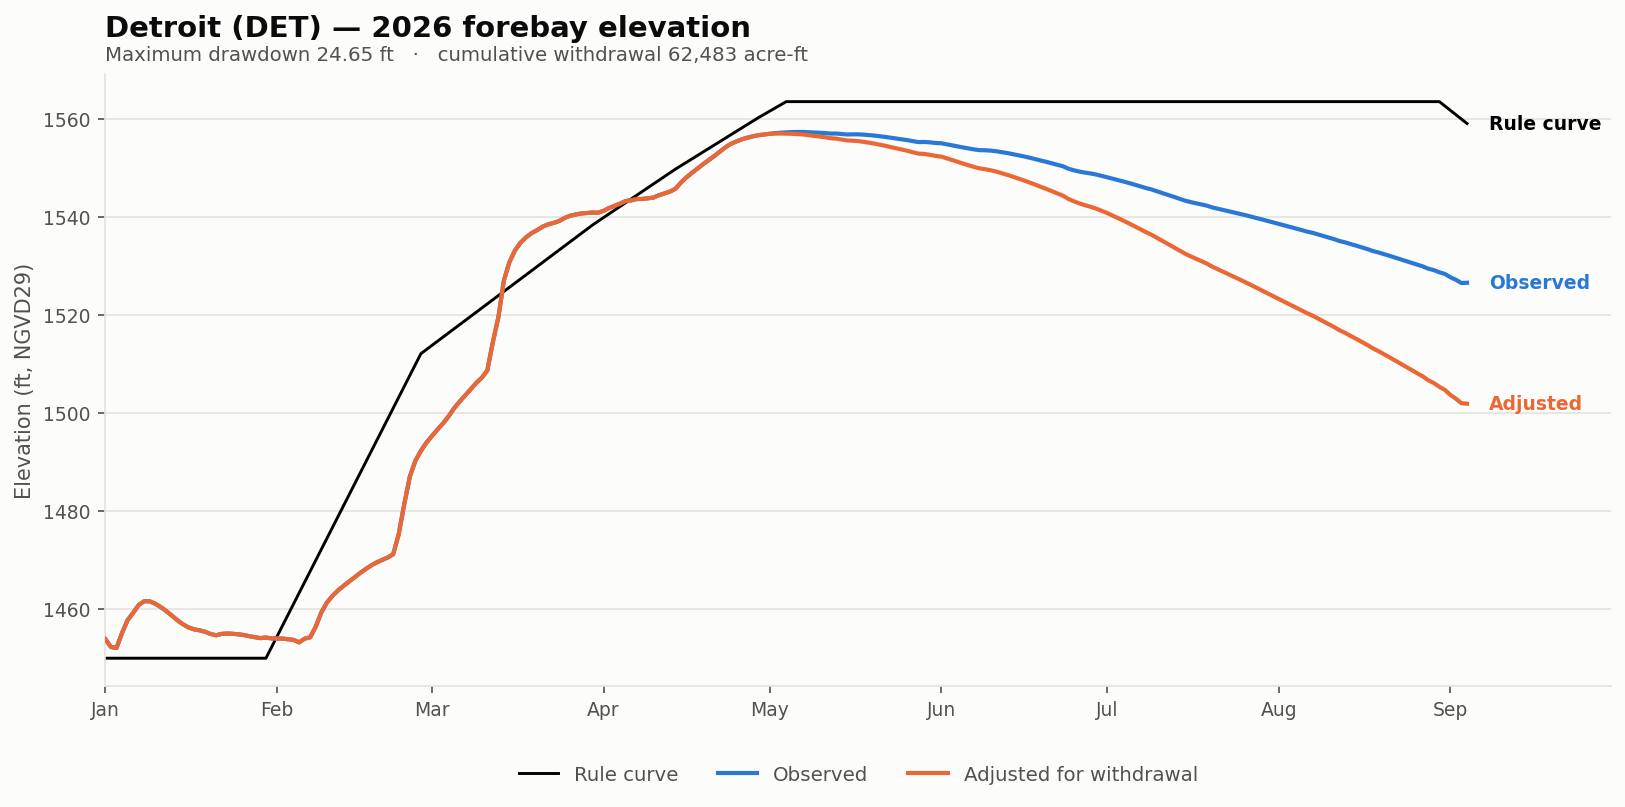

Data behind this chart, as committed beside it:
date, elev_observed_ft, elev_adjusted_ft, storage_observed_af, storage_adjusted_af, demand_cfs, cumulative_withdrawal_af, elev_change_ft, at_rating_floor, elev_rule_ft
2026-01-01, 1454, 1454, 154665, 154665, 0.0, 0.0, 0.0, False, 1450
2026-01-02, 1452, 1452, 152017, 152017, 0.0, 0.0, 0.0, False, 1450
2026-01-03, 1452, 1452, 151702, 151702, 0.0, 0.0, 0.0, False, 1450
2026-01-04, 1455, 1455, 156811, 156811, 0.0, 0.0, 0.0, False, 1450
2026-01-05, 1458, 1458, 161298, 161298, 0.0, 0.0, 0.0, False, 1450
2026-01-06, 1459, 1459, 163869, 163869, 0.0, 0.0, 0.0, False, 1450
2026-01-07, 1461, 1461, 166738, 166738, 0.0, 0.0, 0.0, False, 1450
2026-01-08, 1462, 1462, 168133, 168133, 0.0, 0.0, 0.0, False, 1450
2026-01-09, 1462, 1462, 168097, 168097, 0.0, 0.0, 0.0, False, 1450
2026-01-10, 1461, 1461, 167238, 167238, 0.0, 0.0, 0.0, False, 1450
2026-01-11, 1460, 1460, 165992, 165992, 0.0, 0.0, 0.0, False, 1450
2026-01-12, 1460, 1460, 164557, 164557, 0.0, 0.0, 0.0, False, 1450
2026-01-13, 1459, 1459, 162922, 162922, 0.0, 0.0, 0.0, False, 1450
2026-01-14, 1458, 1458, 161298, 161298, 0.0, 0.0, 0.0, False, 1450
2026-01-15, 1457, 1457, 159876, 159876, 0.0, 0.0, 0.0, False, 1450
2026-01-16, 1456, 1456, 158759, 158759, 0.0, 0.0, 0.0, False, 1450
2026-01-17, 1456, 1456, 158090, 158090, 0.0, 0.0, 0.0, False, 1450
2026-01-18, 1456, 1456, 157748, 157748, 0.0, 0.0, 0.0, False, 1450
2026-01-19, 1455, 1455, 157237, 157237, 0.0, 0.0, 0.0, False, 1450
2026-01-20, 1455, 1455, 156471, 156471, 0.0, 0.0, 0.0, False, 1450
2026-01-21, 1455, 1455, 156015, 156015, 0.0, 0.0, 0.0, False, 1450
2026-01-22, 1455, 1455, 156504, 156504, 0.0, 0.0, 0.0, False, 1450
2026-01-23, 1455, 1455, 156623, 156623, 0.0, 0.0, 0.0, False, 1450
2026-01-24, 1455, 1455, 156538, 156538, 0.0, 0.0, 0.0, False, 1450
2026-01-25, 1455, 1455, 156352, 156352, 0.0, 0.0, 0.0, False, 1450
2026-01-26, 1455, 1455, 156116, 156116, 0.0, 0.0, 0.0, False, 1450
2026-01-27, 1454, 1454, 155710, 155710, 0.0, 0.0, 0.0, False, 1450
2026-01-28, 1454, 1454, 155356, 155356, 0.0, 0.0, 0.0, False, 1450
2026-01-29, 1454, 1454, 155052, 155052, 0.0, 0.0, 0.0, False, 1450
2026-01-30, 1454, 1454, 155238, 155238, 0.0, 0.0, 0.0, False, 1450
2026-01-31, 1454, 1454, 154950, 154950, 0.0, 0.0, 0.0, False, 1452
2026-02-01, 1454, 1454, 154900, 154900, 0.0, 0.0, 0.0, False, 1454
2026-02-02, 1454, 1454, 154883, 154883, 0.0, 0.0, 0.0, False, 1457
2026-02-03, 1454, 1454, 154665, 154665, 0.0, 0.0, 0.0, False, 1459
2026-02-04, 1454, 1454, 154431, 154431, 0.0, 0.0, 0.0, False, 1461
2026-02-05, 1453, 1453, 153595, 153595, 0.0, 0.0, 0.0, False, 1463
2026-02-06, 1454, 1454, 154849, 154849, 0.0, 0.0, 0.0, False, 1466
2026-02-07, 1454, 1454, 155339, 155339, 0.0, 0.0, 0.0, False, 1468
2026-02-08, 1456, 1456, 159016, 159016, 0.0, 0.0, 0.0, False, 1470
2026-02-09, 1459, 1459, 164028, 164028, 0.0, 0.0, 0.0, False, 1472
2026-02-10, 1461, 1461, 167578, 167578, 0.0, 0.0, 0.0, False, 1474
2026-02-11, 1463, 1463, 170057, 170057, 0.0, 0.0, 0.0, False, 1477
2026-02-12, 1464, 1464, 172071, 172071, 0.0, 0.0, 0.0, False, 1479
2026-02-13, 1465, 1465, 173752, 173752, 0.0, 0.0, 0.0, False, 1481
2026-02-14, 1466, 1466, 175390, 175390, 0.0, 0.0, 0.0, False, 1483
2026-02-15, 1466, 1466, 176964, 176964, 0.0, 0.0, 0.0, False, 1485
2026-02-16, 1467, 1467, 178623, 178623, 0.0, 0.0, 0.0, False, 1488
2026-02-17, 1468, 1468, 180123, 180123, 0.0, 0.0, 0.0, False, 1490
2026-02-18, 1469, 1469, 181538, 181538, 0.0, 0.0, 0.0, False, 1492
2026-02-19, 1470, 1470, 182735, 182735, 0.0, 0.0, 0.0, False, 1494
2026-02-20, 1470, 1470, 183705, 183705, 0.0, 0.0, 0.0, False, 1497
2026-02-21, 1471, 1471, 184623, 184623, 0.0, 0.0, 0.0, False, 1499
2026-02-22, 1471, 1471, 185966, 185966, 0.0, 0.0, 0.0, False, 1501
2026-02-23, 1475, 1475, 193987, 193987, 0.0, 0.0, 0.0, False, 1503
2026-02-24, 1481, 1481, 206369, 206369, 0.0, 0.0, 0.0, False, 1505
2026-02-25, 1487, 1487, 218024, 218024, 0.0, 0.0, 0.0, False, 1508
2026-02-26, 1490, 1490, 224998, 224998, 0.0, 0.0, 0.0, False, 1510
2026-02-27, 1492, 1492, 229460, 229460, 0.0, 0.0, 0.0, False, 1512
2026-02-28, 1494, 1494, 233174, 233174, 0.0, 0.0, 0.0, False, 1513
2026-03-01, 1495, 1495, 236228, 236228, 0.0, 0.0, 0.0, False, 1514
... 187 more rows
